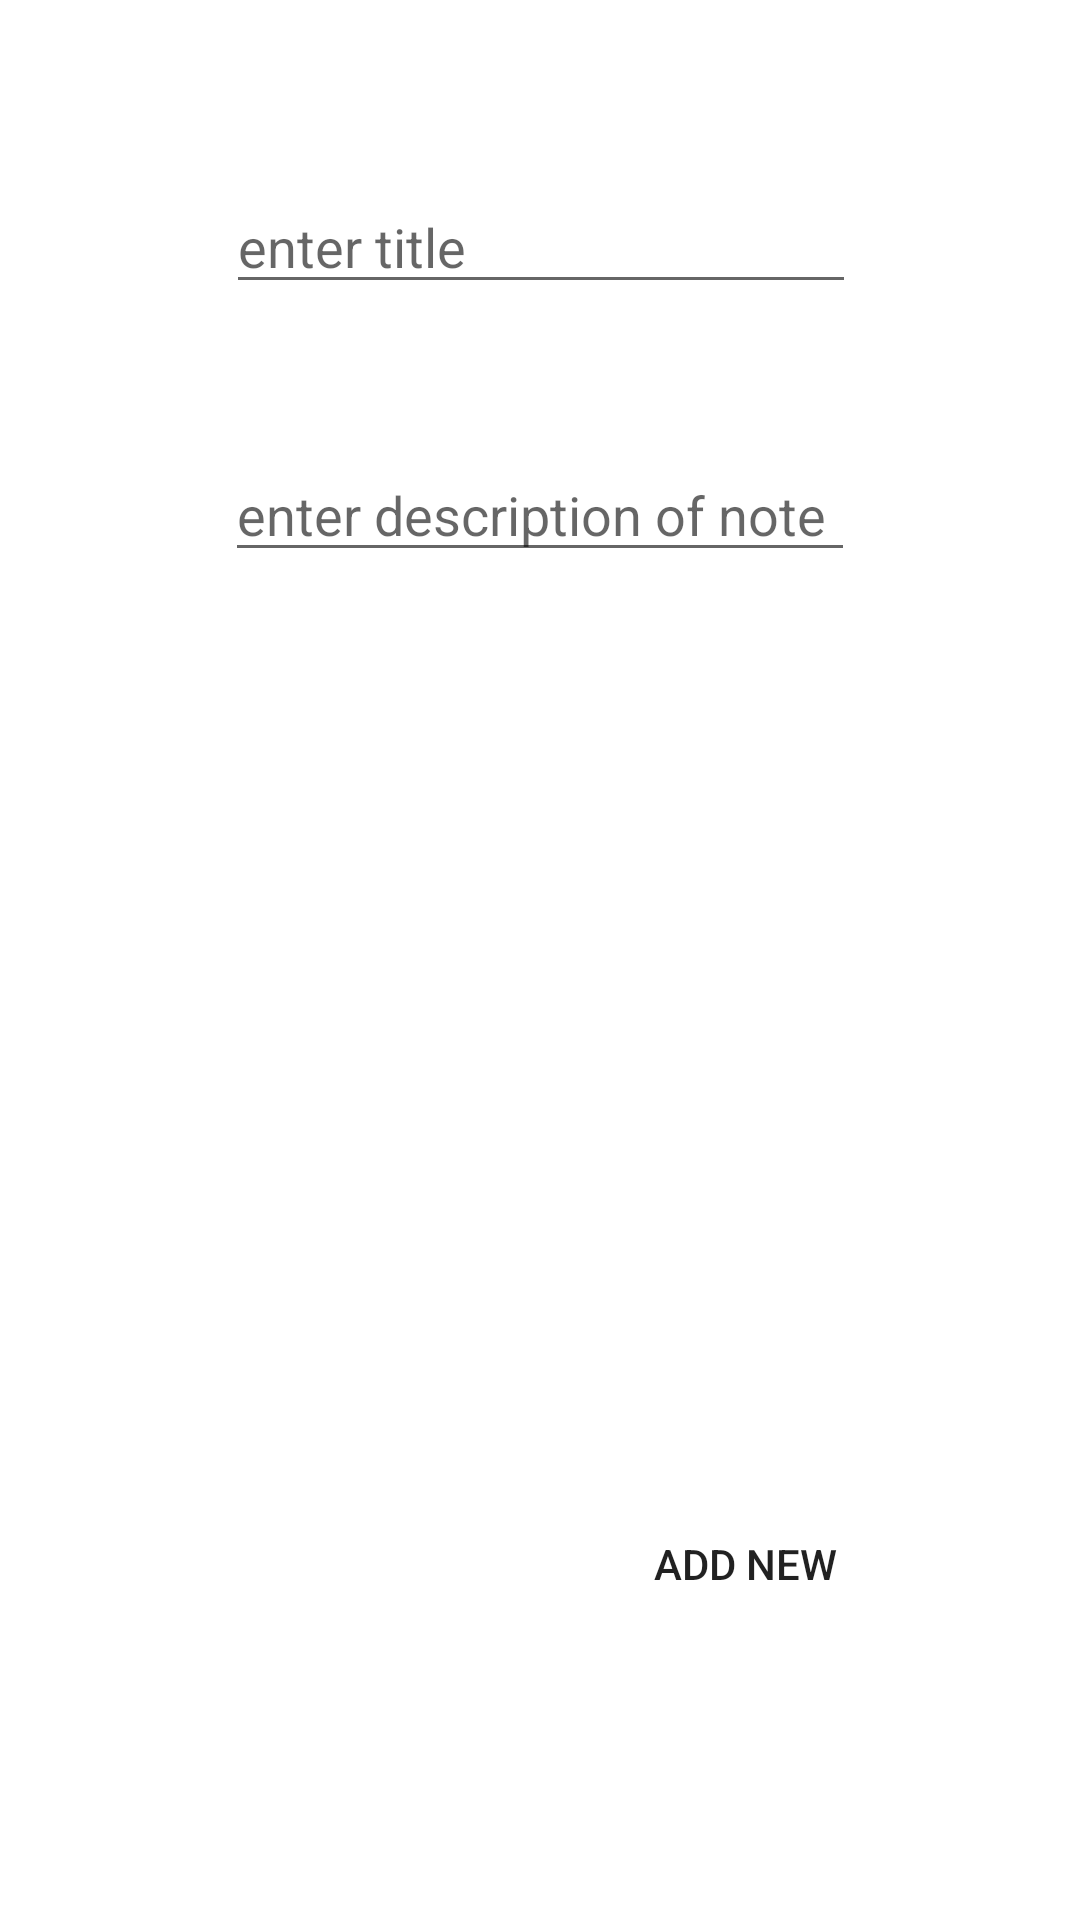

Produce the Android XML layout that renders to this screen, including the resource entries it uses.
<!-- AndroidManifest.xml: application theme Theme.Note_App -->
<!-- res/layout/fragment_note_details.xml -->
<?xml version="1.0" encoding="utf-8"?>
<androidx.constraintlayout.widget.ConstraintLayout xmlns:android="http://schemas.android.com/apk/res/android"
    xmlns:app="http://schemas.android.com/apk/res-auto"
    xmlns:tools="http://schemas.android.com/tools"
    android:layout_width="match_parent"
    android:layout_height="match_parent"
    tools:context=".NoteDetails">

    <EditText
        android:id="@+id/etTitle"
        android:layout_width="wrap_content"
        android:layout_height="wrap_content"
        android:layout_marginTop="60dp"
        android:ems="10"
        android:hint="@string/titlehint"
        android:inputType="textPersonName"
        app:layout_constraintEnd_toEndOf="parent"
        app:layout_constraintHorizontal_bias="0.503"
        app:layout_constraintLeft_toLeftOf="parent"
        app:layout_constraintRight_toRightOf="parent"
        app:layout_constraintStart_toStartOf="parent"
        app:layout_constraintTop_toTopOf="parent" />

    <EditText
        android:id="@+id/etDes"
        android:layout_width="wrap_content"
        android:layout_height="wrap_content"
        android:layout_marginTop="48dp"
        android:ems="10"
        android:hint="@string/des"
        android:inputType="textMultiLine"
        app:layout_constraintLeft_toLeftOf="parent"
        app:layout_constraintRight_toRightOf="parent"
        app:layout_constraintTop_toBottomOf="@+id/etTitle" />

    <Button
        android:id="@+id/butUpdate"
        android:layout_width="50pt"
        android:layout_height="30pt"
        android:layout_marginBottom="88dp"
        android:layout_marginEnd="60dp"
        android:background="@drawable/bublue_color"
        android:text="@string/add"
        app:layout_constraintBottom_toBottomOf="parent"
        app:layout_constraintEnd_toEndOf="parent" />
</androidx.constraintlayout.widget.ConstraintLayout>
<!-- resources referenced by this layout -->
<resources>
  <string name="add">Add new </string>
  <string name="des">enter description of note</string>
  <string name="titlehint">enter title</string>
  <style name="Theme.Note_App" parent="Theme.MaterialComponents.DayNight.DarkActionBar">
          
          <item name="colorPrimary">@color/purple_500</item>
          <item name="colorPrimaryVariant">@color/purple_700</item>
          <item name="colorOnPrimary">@color/white</item>
          
          <item name="colorSecondary">@color/teal_200</item>
          <item name="colorSecondaryVariant">@color/teal_700</item>
          <item name="colorOnSecondary">@color/black</item>
          
          <item name="android:statusBarColor">?attr/colorPrimaryVariant</item>
          
      </style>
  <color name="purple_500">#FF6200EE</color>
  <color name="purple_700">#FF3700B3</color>
  <color name="white">#FFFFFFFF</color>
  <color name="teal_200">#FF03DAC5</color>
  <color name="teal_700">#FF018786</color>
  <color name="black">#FF000000</color>
</resources>
